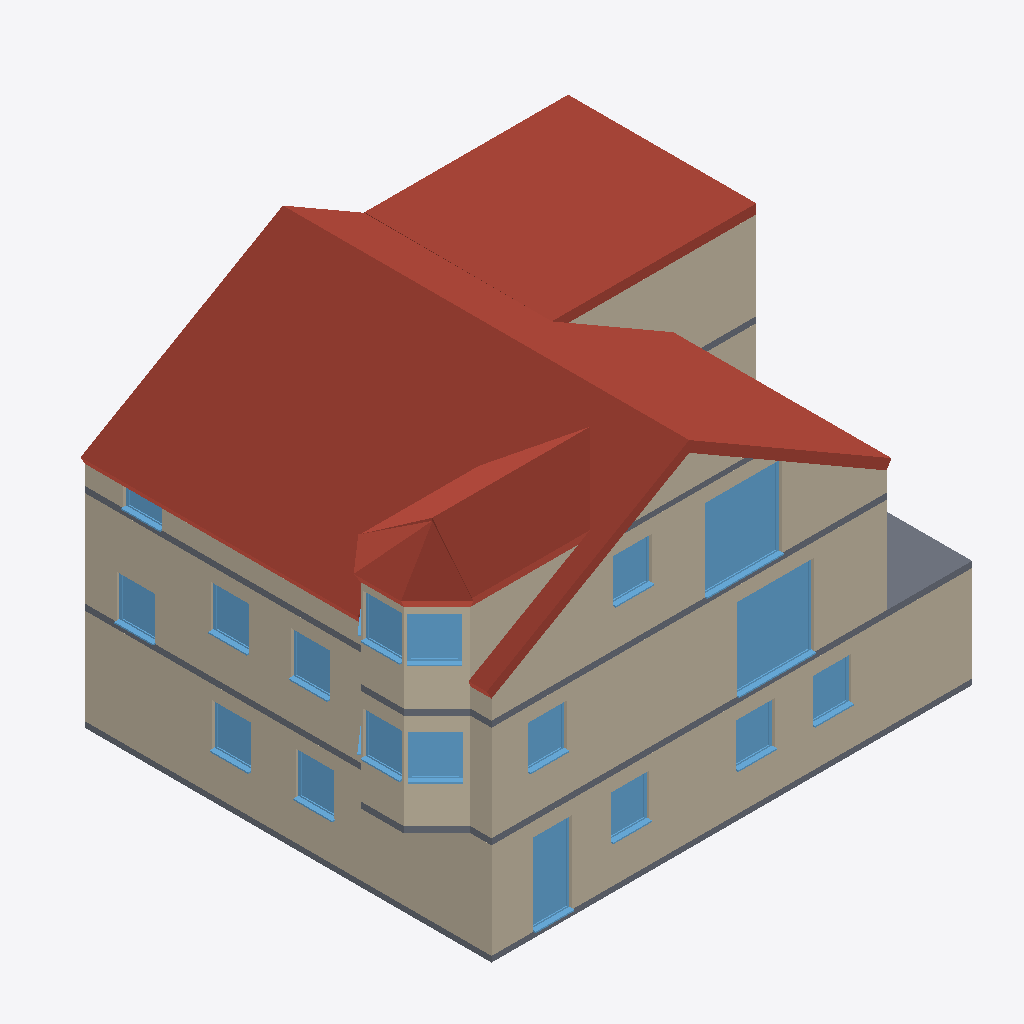
Isometric view of an IFC building model (IFC-SPF (STEP), schema IFC4, length unit metre), seen from the south-west, elements coloured by IFC class: 20 windows (light blue), 18 walls (beige), 8 roofs (red-brown), 6 slabs (grey).
Extent 13.7 m × 10.7 m × 9.2 m (x, y, z). Storeys (4): Keller at -2.50 m; EG at 0.16 m; DG1 at 2.82 m; DG2 at 5.46 m. Elements (111): 64 IfcWall, 32 IfcWindow, 8 IfcRoof, 6 IfcSlab, 1 IfcDoor.

HEADER;
FILE_DESCRIPTION((''),'2;1');
FILE_NAME('','2026-10-01T17:12:32',(''),(''),'Processor version 6.0.0.0','Xbim.IO.MemoryModel','');
FILE_SCHEMA(('IFC4'));
ENDSEC;
DATA;
#1=IFCPROJECT('1tveONfkjAR9Rvn3NOdaiR',#2,'Hottgenroth Model',$,$,$,$,(#27,#30),#7);
#28251=IFCSITE('3nqDPuBEr6Ug9w5YGJGK3w',#2,'Böblingen',$,$,#28252,#28257,$,.ELEMENT.,$,$,$,$,$);
#28833=IFCBUILDING('1klfkvY3PCJfIc6W9FugFA',#2,'Gebäude',$,'TModelBuilding',#28929,#28934,$,.ELEMENT.,$,$,$);
#29854=IFCBUILDINGSTOREY('2Q5DfjbJjFjBH5OPNhAhTn',#2,'DG2',$,'TModelFloor',$,$,$,.ELEMENT.,5.460000000000001);
#30154=IFCBUILDINGSTOREY('3Xty0AjFP7GQMquLfNd_Cb',#2,'DG1',$,'TModelFloor',$,$,$,.ELEMENT.,2.8200000000000003);
#31716=IFCBUILDINGSTOREY('3YFQ7KU6DFA8bhhwMdtEOh',#2,'EG',$,'TModelFloor',$,$,$,.ELEMENT.,0.16);
#33127=IFCBUILDINGSTOREY('0mViV10GvC9RdkKItNWkNF',#2,'Keller',$,'TModelFloor',$,$,$,.ELEMENT.,-2.5);
#31=IFCROOF('1oCY1qOY11xwiP3AVqsdX2',#2,'Dach 008',$,'TModelBuildingElementRoof',#98,#103,$,$);
#1363=IFCROOF('3m9PettZD31f_v3$FB0Bb0',#2,'Dach 010',$,'TModelBuildingElementRoof',#1430,#1435,$,$);
#10046=IFCWALL('3ekijx3af84ApFmnE0EOCR',#2,'AW 002',$,'TModelBuildingElementWall',#10108,#10113,$,$);
#8933=IFCWALL('08w3rRKTLD09FYxg3vVWxd',#2,'AW 001',$,'TModelBuildingElementWall',#8995,#9000,$,$);
#9220=IFCWALL('36mtSGcAPDN9Xn3D9Qix6R',#2,'AW 006',$,'TModelBuildingElementWall',#9282,#9287,$,$);
#1007=IFCROOF('1sfp7Qta1C3PFuSvGSYvUG',#2,'Dach 009',$,'TModelBuildingElementRoof',#1074,#1079,$,$);
#9792=IFCWALL('32Gc6nQUfBbQ1EwrfEE8H0',#2,'AW 005',$,'TModelBuildingElementWall',#9854,#9859,$,$);
#8019=IFCWALL('1xuLe6x017gQ1Ktl$2u0Df',#2,'AW 020',$,'TModelBuildingElementWall',#8081,#8086,$,$);
#813=IFCROOF('3td3jxIr5Fsf$bve7sMdcW',#2,'Dach 006',$,'TModelBuildingElementRoof',#880,#885,$,$);
#12675=IFCWALL('2jjGlNUs52gP4Ubov36sJw',#2,'AW 022',$,'TModelBuildingElementWall',#12737,#12742,$,$);
#27119=IFCWINDOW('3BL2pZGXnCVPtC4LdRnBU_',#2,'F 019',$,'TModelBuildingElementWindow',#27181,#27186,$,2.135,2.0100000000000016,$,$,$);
#23577=IFCWINDOW('2YDDi6h$51RfC25hzgSG51',#2,'F 023',$,'TModelBuildingElementWindow',#23639,#23644,$,2.135,2.009999999999998,$,$,$);
#4715=IFCSLAB('1RIWkB83PEOfv5jJG4wBNf',#2,'Boden Keller',$,'TModelBuildingElementBaseSlap',#4786,#4791,$,$);
#1886=IFCSLAB('3hxml8LB1DqurHGHDj2w_m',#2,'Boden DG1',$,'TModelBuildingElementStorey',#1947,#1952,$,$);
#7000=IFCWALL('3N_gTNg$r1yRmz6Pek1OeY',#2,'AW 009',$,'TModelBuildingElementWall',#7062,#7067,$,$);
#546=IFCSLAB('13XH4w5YnFjQqjpErKXnss',#2,'Boden EG',$,'TModelBuildingElementStorey',#605,#610,$,$);
#2131=IFCSLAB('0hBSyaQs17_8PfR2JGdWZR',#2,'Boden EG 002',$,'TModelBuildingElementStorey',#2192,#2197,$,$);
#8335=IFCWALL('2K29UVx5j9ivM0Z9w1yuGS',#2,'AW 018',$,'TModelBuildingElementWall',#8397,#8402,$,$);
#11014=IFCWALL('18TmC1E_H8XBw52ZqrtfJ$',#2,'AW 012',$,'TModelBuildingElementWall',#11076,#11081,$,$);
#198=IFCROOF('3Gg8YD5y911RT$EqzGKmpX',#2,'Dach 007',$,'TModelBuildingElementRoof',#265,#270,$,$);
#22312=IFCWINDOW('3aPaZLt6T1OOJ7DsnfzV3o',#2,'F 032',$,'TModelBuildingElementWindow',#22374,#22379,$,2.135,1.0100000000000016,$,$,$);
#28051=IFCWALL('298EsMjYT80B63cpWlFMTe',#2,'IW 032',$,'TModelBuildingElementWall',#28108,#28113,$,$);
#1485=IFCROOF('2RjhKt3rf6kgeW2Lk8$bLg',#2,'Dach 004',$,'TModelBuildingElementRoof',#1552,#1557,$,$);
#21553=IFCWINDOW('0tft3R8xn74PPjoFlzuLEa',#2,'F 027',$,'TModelBuildingElementWindow',#21615,#21620,$,1.1349999999999998,1.01,$,$,$);
#25601=IFCWINDOW('2eM2UucmvEmeWUlRoNWcyu',#2,'F 018',$,'TModelBuildingElementWindow',#25663,#25668,$,1.135,1.0100000000000002,$,$,$);
#13867=IFCWALL('2U1xvre_P6jOw7f_8PVJub',#2,'AW 017',$,'TModelBuildingElementWall',#13929,#13934,$,$);
#6464=IFCWALL('1w5d4TJArC7x8eh8UZw50T',#2,'IW 021',$,'TModelBuildingElementWall',#6528,#6533,$,$);
#320=IFCROOF('2rifATd4bESvLsjN4KLRCR',#2,'Dach 001',$,'TModelBuildingElementRoof',#387,#392,$,$);
#14112=IFCWALL('0tHm3EhRX6BeYwvRrZDjTw',#2,'AW 011',$,'TModelBuildingElementWall',#14174,#14179,$,$);
#11519=IFCWALL('14oOiFYETC5QQvoJlF7xIq',#2,'AW 015',$,'TModelBuildingElementWall',#11581,#11586,$,$);
#14361=IFCWALL('1u7fns9czFUeWHyvHgwugT',#2,'AW 034',$,'TModelBuildingElementWall',#14423,#14428,$,$);
#19276=IFCWINDOW('0eyXRcI_H8whAiKzsaMn6L',#2,'F 001',$,'TModelBuildingElementWindow',#19338,#19343,$,1.135,1.0099999999999998,$,$,$);
#21300=IFCWINDOW('1tDBuXMmv4kP08DiBVcO5e',#2,'F 009',$,'TModelBuildingElementWindow',#21362,#21367,$,1.135,1.0099999999999998,$,$,$);
#26613=IFCWINDOW('2qk0_xDf51L9uzwLFF7l9Z',#2,'F 026',$,'TModelBuildingElementWindow',#26675,#26680,$,1.1349999999999998,1.0100000000000016,$,$,$);
#19782=IFCWINDOW('1xLPptVS5ChhKQbJdugfko',#2,'F 002',$,'TModelBuildingElementWindow',#19844,#19849,$,1.135,1.0099999999999998,$,$,$);
#20794=IFCWINDOW('1g__KYm9XFphWLOOsz9pma',#2,'F 015',$,'TModelBuildingElementWindow',#20856,#20861,$,1.135,1.0100000000000016,$,$,$);
#24083=IFCWINDOW('1qFHMZ0w5DUBRSfzz92K9J',#2,'F 028',$,'TModelBuildingElementWindow',#24145,#24150,$,1.1349999999999998,1.0099999999999998,$,$,$);
#24336=IFCWINDOW('3nAvTGTWzB$eQ9Kvdqhgmw',#2,'F 017',$,'TModelBuildingElementWindow',#24398,#24403,$,1.135,1.0099999999999998,$,$,$);
#26360=IFCWINDOW('3rDfzgaDnAgRGQA0zH1OYS',#2,'F 005',$,'TModelBuildingElementWindow',#26422,#26427,$,1.135,1.009999999999998,$,$,$);
#22059=IFCWINDOW('1Hv06nyjD6sBzrumf91gij',#2,'F 003',$,'TModelBuildingElementWindow',#22121,#22126,$,1.135,1.0100000000000016,$,$,$);
#23071=IFCWINDOW('2mc0a_orj5LgFN8Db22_Y9',#2,'F 010',$,'TModelBuildingElementWindow',#23133,#23138,$,1.135,1.0099999999999998,$,$,$);
#24842=IFCWINDOW('3mymAp9PnEgPCmfOaDn1rQ',#2,'F 011',$,'TModelBuildingElementWindow',#24904,#24909,$,1.135,1.0099999999999998,$,$,$);
#25348=IFCWINDOW('0PqjErr2b7Vxtw0H44IOuz',#2,'F 004',$,'TModelBuildingElementWindow',#25410,#25415,$,1.135,1.0100000000000016,$,$,$);
#433=IFCROOF('0YDnenDmz7$9uEIQWOvEYK',#2,'Dach 002',$,'TModelBuildingElementRoof',#500,#505,$,$);
#15708=IFCWALL('0fN5MqahvFKehXdHEMWPvX',#2,'AW 007',$,'TModelBuildingElementWall',#15770,#15775,$,$);
#23830=IFCWINDOW('2xJZqRD3r6DgmVNSAhaTqf',#2,'F 030',$,'TModelBuildingElementWindow',#23892,#23897,$,0.6349999999999998,1.0099999999999998,$,$,$);
#5458=IFCSLAB('20Txt5c9b9MeSs6gyONIZz',#2,'Boden EG 003',$,'TModelBuildingElementBaseSlap',#5529,#5534,$,$);
#11937=IFCWALL('1NMrD3j5n3cu3TUDuxbnIw',#2,'AW 023',$,'TModelBuildingElementWall',#11999,#12004,$,$);
#2772=IFCSLAB('0sTWMZ78L2DQTW5EbGCGaq',#2,'Boden DG2',$,'TModelBuildingElementStorey',#2833,#2838,$,$);
#15354=IFCWALL('3d8aVX4wvDPwMFAfbY7Nm_',#2,'AW 019',$,'TModelBuildingElementWall',#15416,#15421,$,$);
#23324=IFCWINDOW('2FxMCdvFL5lfiE_1o11Rmj',#2,'F 016',$,'TModelBuildingElementWindow',#23386,#23391,$,1.135,1.0100000000000016,$,$,$);
#26866=IFCWINDOW('0rPWnu12b92RCQGWP17cG6',#2,'F 029',$,'TModelBuildingElementWindow',#26928,#26933,$,1.1349999999999998,1.0100000000000011,$,$,$);
ENDSEC;
